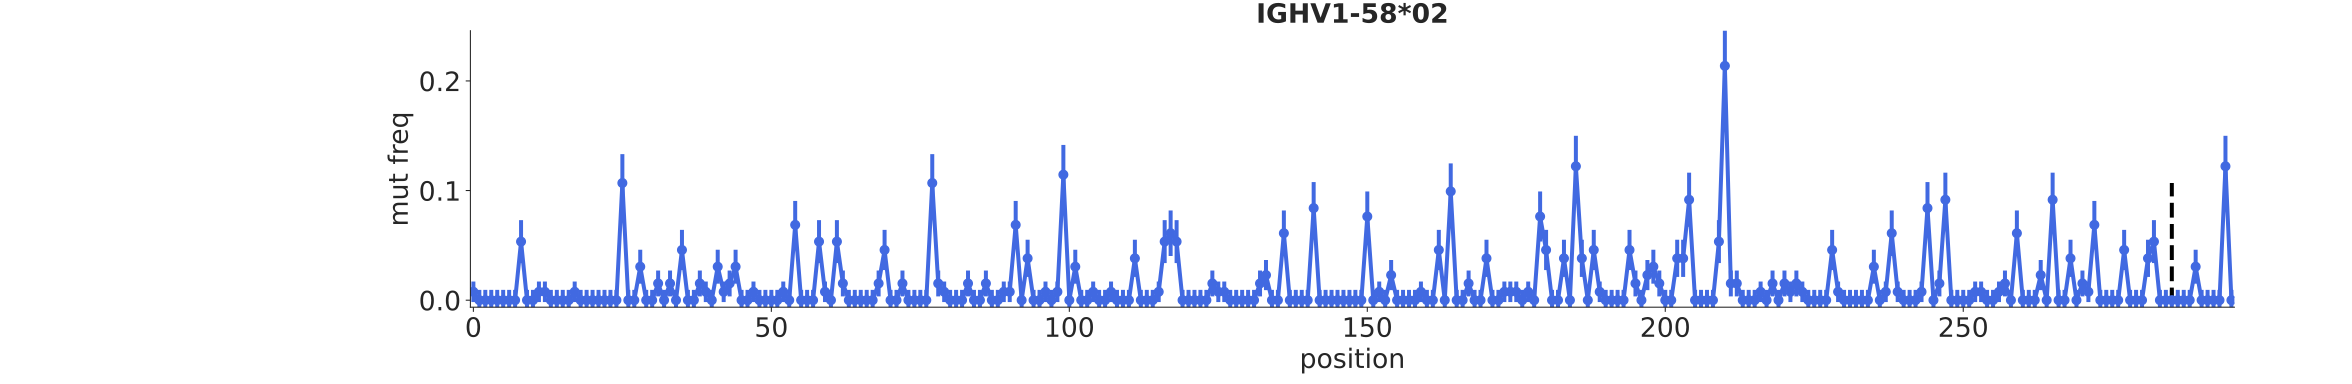

The table this chart was drawn from, first rows:
bin_low_edge, contents, binlabel, error
-1.5, 0.0, , 0.0
-0.5, 0.007634, , 0.009379
0.5, 0.0, , 0.009379
1.5, 0.0, , 0.009379
2.5, 0.0, , 0.009379
3.5, 0.0, , 0.009379
4.5, 0.0, , 0.009379
5.5, 0.0, , 0.009379
6.5, 0.0, , 0.009379
7.5, 0.05344, , 0.0196
8.5, 0.0, , 0.009379
9.5, 0.0, , 0.009379
10.5, 0.007634, , 0.009379
11.5, 0.007634, , 0.009379
12.5, 0.0, , 0.009379
13.5, 0.0, , 0.009379
14.5, 0.0, , 0.009379
15.5, 0.0, , 0.009379
16.5, 0.007634, , 0.009379
17.5, 0.0, , 0.009379
18.5, 0.0, , 0.009379
19.5, 0.0, , 0.009379
20.5, 0.0, , 0.009379
21.5, 0.0, , 0.009379
22.5, 0.0, , 0.009379
23.5, 0.0, , 0.009379
24.5, 0.1069, , 0.02634
25.5, 0.0, , 0.009379
26.5, 0.0, , 0.009379
27.5, 0.03053, , 0.01548
28.5, 0.0, , 0.009379
29.5, 0.0, , 0.009379
30.5, 0.01527, , 0.0118
31.5, 0.0, , 0.009379
32.5, 0.01527, , 0.0118
33.5, 0.0, , 0.009379
34.5, 0.0458, , 0.01835
35.5, 0.0, , 0.009379
36.5, 0.0, , 0.009379
37.5, 0.01527, , 0.0118
38.5, 0.007634, , 0.009379
39.5, 0.0, , 0.009379
40.5, 0.03053, , 0.01548
41.5, 0.007634, , 0.009379
42.5, 0.01527, , 0.0118
43.5, 0.03053, , 0.01548
44.5, 0.0, , 0.009379
45.5, 0.0, , 0.009379
46.5, 0.007634, , 0.009379
47.5, 0.0, , 0.009379
48.5, 0.0, , 0.009379
49.5, 0.0, , 0.009379
50.5, 0.0, , 0.009379
51.5, 0.007634, , 0.009379
52.5, 0.0, , 0.009379
53.5, 0.0687, , 0.02183
54.5, 0.0, , 0.009379
55.5, 0.0, , 0.009379
56.5, 0.0, , 0.009379
57.5, 0.05344, , 0.0196
... 238 more rows
